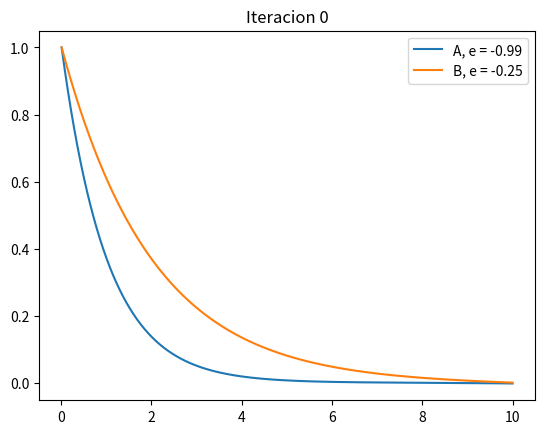
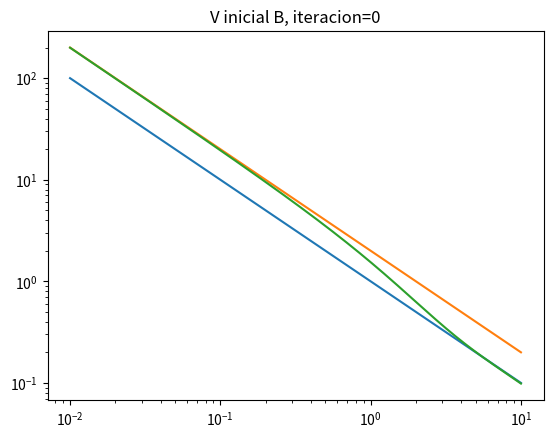
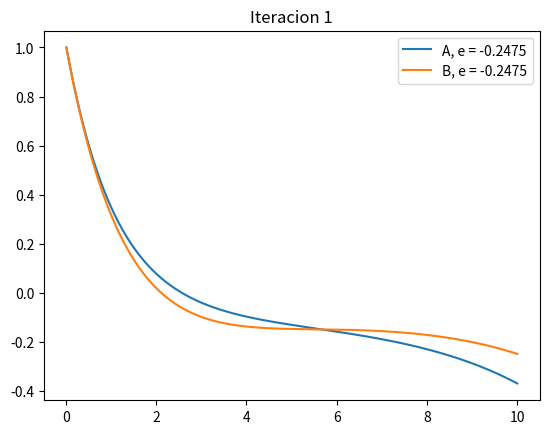
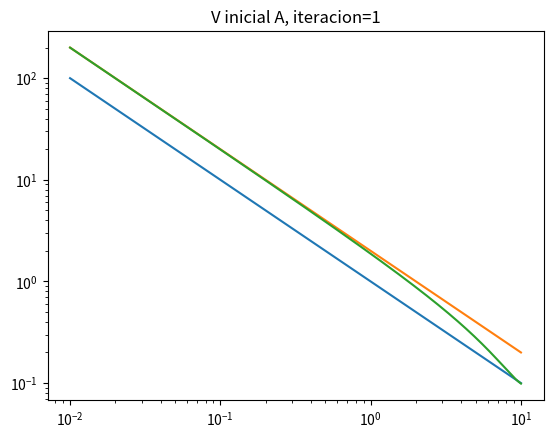
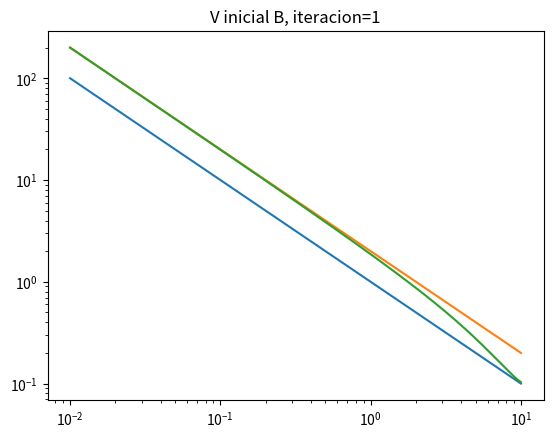
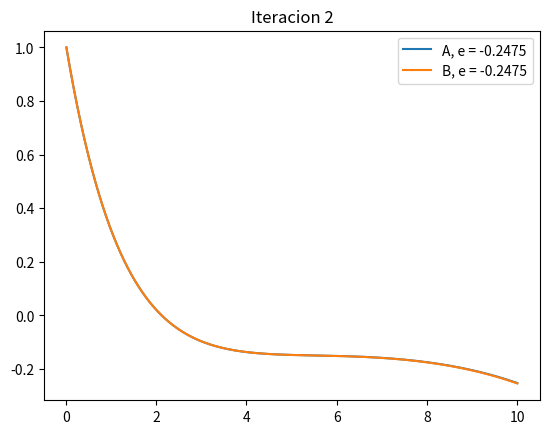
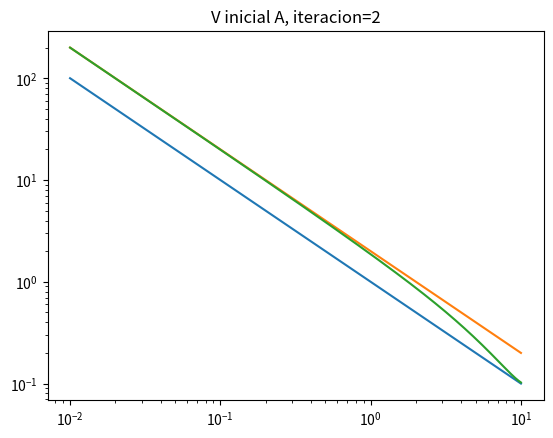
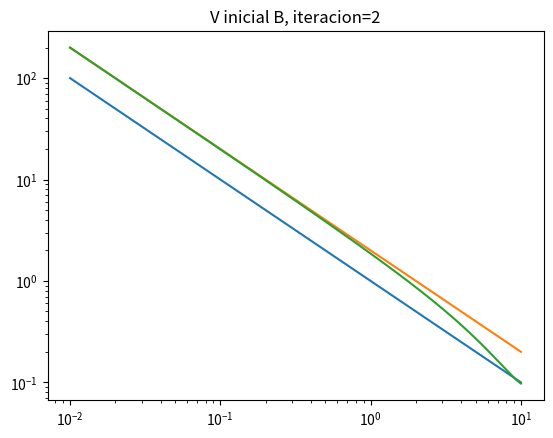

Write the Python code that produced these figures, in order.
# -*- coding: utf-8 -*-
"""
Created on Fri Apr  6 15:29:48 2018

[redacted]
"""

import numpy as np
import matplotlib.pyplot as plt

def d2r_helium_atom_initial(u, r, dr, constants):
    energy, qn_l = constants
    return -(2/u)*dr-(energy+2/u)*r

def d2r_helium_atom_initial_2(u, r, dr, constants):
    energy, qn_l = constants
    return -(2/u)*dr-(energy+1/u)*r

def d2r_helium_atom(u, r, dr, constants, potential):
    energy, qn_l = constants
    return -(2/u)*dr-(energy-potential)*r

def solhde_numsolution(initconditions, x, d2f_function, constants=None, ans='f', div_val=None, potential = None):
    f, df = initconditions
    # list of lists - [f, df, d2f]
    solutions = [[], [], []]
    dx = x[1]-x[0]
    div_val = (len(x)-1) if div_val is None else div_val
    for i in range(len(x)):
        solutions[0].append(f)
        solutions[1].append(df)
        if potential is None:
            d2f = d2f_function(x[i], f, df, constants)
        else:
            d2f = d2f_function(x[i], f, df, constants, potential[i])
        solutions[2].append(d2f)
        df = df + d2f*dx
        f = f + df*dx
    if ans == 'f':
        return np.asarray(solutions[0])
    elif ans == 'div':
        return solutions[0][div_val]
    
def energies_location(initconditions, x, d2f_function, e_values, constants, potential = None):
    energy_locations = []
    e1 = e_values[0]
    constants1 = [e1]
    constants1.extend(constants[1:])
    div_1 = solhde_numsolution(initconditions, x, d2f_function, constants=tuple(constants1), ans='div', potential=potential)
    for i in range(1, len(e_values)-1): #Revisar este -1
        e2 = e_values[i]
        constants2 = [e2]
        constants2.extend(constants[1:])
        div_2 = solhde_numsolution(initconditions, x, d2f_function, constants=tuple(constants2), ans='div', potential=potential)
        sign = div_1*div_2
        if sign <= 0:
            energy_locations.append((e1, e2))
        e1 = e2
        div_1 = div_2
    return energy_locations

def energy_search(initconditions, x, d2f_function, constants, energy_location, epsilon, potential = None):
    down, up = energy_location
    mid = (down+up)/2.0
    count = 0
    f = 1000
    constants1 = [down]
    constants1.extend(constants[1:])
    sign = solhde_numsolution(initconditions, x, d2f_function, constants=tuple(constants1), ans='div', potential=potential)
    while abs(f) >= epsilon and count < 500:
        count += 1
        f = solhde_numsolution(initconditions, x, d2f_function, constants=tuple(constants1), ans='div', potential=potential)
        if sign > 0:
            if f > 0:
                down = mid
            elif f < 0:
                up = mid
            else:
                break
        else:
            if f > 0:
                up = mid
            elif f < 0:
                down = mid
            else:
                break
        mid = (up+down)/2.0
        constants1 = [mid]
        constants1.extend(constants[1:])
    if count == 500:
        pass
        # print('Maximum number of iterations reached at energy: '+ str(mid))
    return solhde_numsolution(initconditions, x, d2f_function, constants=tuple(constants1), potential=potential), mid

def wave_function_Schrodinger(initconditions, x, quantum_l, energy_range):
    l_names = {0: 's', 1: 'p', 2: 'd', 3: 'f'}
    plt.figure(figsize=(10, 10))
    for q_l in quantum_l:
        constants = [0, q_l]
        energyloc = energies_location(initconditions, x, d2r_hydrogen_atom, energy_range, constants)
        for energy_pair in energyloc:
            r_func, energy = energy_search(initconditions, x, d2r_hydrogen_atom, constants, energy_pair, 0.001)
            temp = str(int(round((1/abs(energy))**0.5))) + l_names[int(q_l)]
            plt.plot(x, r_func/abs(max(r_func)), label=temp)
    plt.title('Funcion de onda', fontsize=25)
    plt.xlabel('u', fontsize=20)
    plt.xlim(0, max(u))
    plt.ylabel('Funcion radial R(u)', fontsize=20)
    plt.axhline(0, color='k')
    plt.legend(fontsize=15)
    plt.savefig(str(quantum_l[len(quantum_l)-1])+'.png')
    plt.close()
    
initial_conditions = (1, -1)
u = np.linspace(0.01, 10, 2000)
constants_He = [0, 0]
du = u[1]-u[0]
r_A, e_A = None, None
r_B, e_B = None, None
V_total_B = None
V_iniciales = [[0, 0.13, 0.14],[0.51, 0.14, 0.145]]

for i in range(3):
    if i == 0:     
        plt.figure()
        #Para A1
        e_v = np.linspace(-1, -0.8, 100)
        energyloc_He_A1 = energies_location(initial_conditions, u, d2r_helium_atom_initial, e_v, constants_He)
        for energy_pair in energyloc_He_A1:
            r_A, e_A = energy_search(initial_conditions, u, d2r_helium_atom_initial, constants_He, energy_pair, 0.001)
            temp = 'A, '+'e = ' + str(round(e_A,2))
            plt.plot(u, r_A, label=temp)
        #Para B1
        e_v = np.linspace(-0.3,-0.2, 100)
        energyloc_He_B1 = energies_location(initial_conditions, u, d2r_helium_atom_initial_2, e_v, constants_He)
        r_B, e_B = None, None
        for energy_pair in energyloc_He_B1:
            r_B, e_B = energy_search(initial_conditions, u, d2r_helium_atom_initial_2, constants_He, energy_pair, 0.001)
            temp = 'B, '+'e = ' + str(round(e_B,2))
            plt.plot(u, r_B, label= temp)
        plt.legend()
        plt.title("Iteracion 0")
        plt.show()
    else:
        #Para A
        plt.figure()
        plt.title("Iteracion "+ str(i))
        e_v = np.linspace(-1.0, -0, 100)
        energyloc_He_A = energies_location(initial_conditions, u, d2r_helium_atom, e_v, constants_He, potential=V_total_B)
        for enery_pair in energyloc_He_A[:1]:
            print(i)
            r_A, e_A = energy_search(initial_conditions, u, d2r_helium_atom, constants_He, energy_pair, 0.001, potential=V_total_B)
            temp = 'A, '+'e = ' + str(round(e_A,4))
            plt.plot(u, r_A, label=temp)
        P_A = (r_A**2)*(u**2) #Verificar longitud
        S_A = [0]
        for probabilidad in P_A[:-1]:
            S_A.append(probabilidad*du + S_A[-1])
        Q = S_A/S_A[-1]
        V_A = [V_iniciales[0][i]] #Definir el potencial inicial
        for j in range(len(Q)-1):
            V_A.append(V_A[-1]-Q[j]*du/u[j]**2)
        V_total_A = V_A+(-2/u)
        
        e_v = np.linspace(-1, -0, 100)
        energyloc_He_B = energies_location(initial_conditions, u, d2r_helium_atom, e_v, constants_He, potential=V_total_A)
        for enery_pair in energyloc_He_B[:1]:
            print(i*10)
            r_B, e_B = energy_search(initial_conditions, u, d2r_helium_atom, constants_He, energy_pair, 0.001, potential=V_total_A)
            temp = 'B, '+'e = ' + str(round(e_B,4))
            plt.plot(u, r_B, label=temp)
        plt.legend()
        plt.figure()
        plt.title("V inicial A, iteracion="+str(i))
        plt.loglog(u, 1/u)
        plt.loglog(u, 2/u)
        plt.loglog(u, abs(V_total_A))
        
    
    P_B = (r_B**2)*(u**2) #Verificar longitud
    S_B = [0]
    for probabilidad in P_B[:-1]:
        S_B.append(probabilidad*du + S_B[-1])
    Q = S_B/S_B[-1]
    V_B = [V_iniciales[1][i]] #Definir el potencial inicial
    for j in range(len(Q)-1):
        V_B.append(V_B[-1]-Q[j]*du/u[j]**2)
    V_total_B = V_B+(-2/u)
    plt.figure()
    plt.title("V inicial B, iteracion=" + str(i))
    plt.loglog(u, 1/u)
    plt.loglog(u, 2/u)
    plt.loglog(u, abs(V_total_B))



